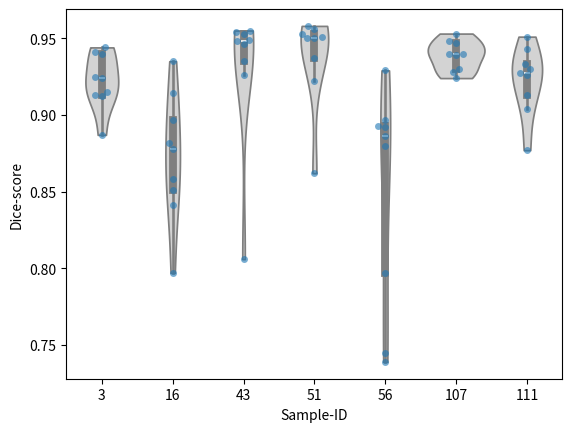

Write the Python code that produced this figure.

# library imports
import seaborn as sns
import pandas as pd
import matplotlib.pyplot as plt
import os

bone_0005 = [0.940, 0.935, 0.886, 0.913, 0.912, 0.946, 0.862]
bone_001 = [0.940, 0.933, 0.878, 0.913, 0.926, 0.950, 0.892]
bone_0001 = []
soft_tissue_0005 = [0.924, 0.930, 0.797, 0.924, 0.949, 0.956, 0.745]
soft_tissue_001 = [0.947, 0.904, 0.858, 0.887, 0.806, 0.922, 0.929]
soft_tissue_0001 = []
combine_0005 = [0.940, 0.935, 0.886, 0.913, 0.912, 0.946, 0.862]
combine_001 = [0.940, 0.933, 0.878, 0.913, 0.926, 0.950, 0.892]
combine_0001 = []

# Data from ensemble
f1_3 = [0.913, 0.887, 0.912, 0.924, 0.925, 0.915, 0.944, 0.941, 0.940]
f1_16 = [0.878, 0.858, 0.935, 0.797, 0.897, 0.841, 0.914, 0.882, 0.851]
f1_43 = [0.926, 0.806, 0.946, 0.949, 0.935, 0.955, 0.954, 0.953, 0.948]
f1_51 = [0.950, 0.922, 0.862, 0.956, 0.937, 0.958, 0.950, 0.953, 0.951]
f1_56 = [0.892, 0.929, 0.886, 0.745, 0.893, 0.880, 0.739, 0.797, 0.897]
f1_107 = [0.940, 0.947, 0.940, 0.924, 0.930, 0.928, 0.948, 0.939, 0.953]
f1_111 = [0.933, 0.904, 0.913, 0.930, 0.926, 0.877, 0.943, 0.927, 0.951]


# Sample data
data = {
    'Sample-ID': ['3'] * 9+ ['16'] * 9+ ['43'] * 9+ ['51'] * 9+ ['56'] * 9+ ['107'] * 9+ ['111'] * 9,
    'Dice-score':  f1_3 + f1_16 + f1_43 + f1_51 + f1_56 + f1_107 + f1_111,
    }

# Create a DataFrame
df = pd.DataFrame(data)

# Create the violin plot
sns.violinplot(x='Sample-ID', y='Dice-score', data=df, color="lightgray", cut=0)

# Overlay the data points
sns.swarmplot(x='Sample-ID', y='Dice-score', data=df, alpha=0.6, dodge=True)

# Save the figure
output_folder = 'figures'
os.makedirs(output_folder, exist_ok=True)  # Create the folder if it doesn't exist
output_path = os.path.join(output_folder, 'f1_pid.png')
plt.savefig(output_path, dpi=300)
plt.show()

